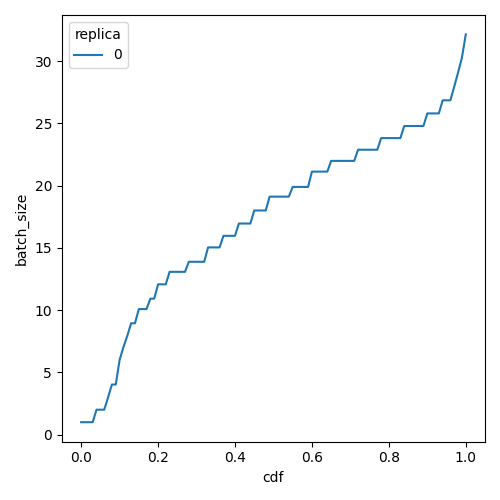

The file beside this chart, header and first rows:
cdf, batch_size, replica
0.0, 0.99, 0
0.01, 0.99, 0
0.02, 0.99, 0
0.03, 0.99, 0
0.04, 1.994, 0
0.05, 1.994, 0
0.06, 1.994, 0
0.07, 2.974, 0
0.08, 4.015, 0
0.09, 4.015, 0
0.1, 5.99, 0
0.11, 7.029, 0
0.12, 7.925, 0
0.13, 8.935, 0
0.14, 8.935, 0
0.15, 10.07, 0
0.16, 10.07, 0
0.17, 10.07, 0
0.18, 10.91, 0
0.19, 10.91, 0
0.2, 12.06, 0
0.21, 12.06, 0
0.22, 12.06, 0
0.23, 13.07, 0
0.24, 13.07, 0
0.25, 13.07, 0
0.26, 13.07, 0
0.27, 13.07, 0
0.28, 13.87, 0
0.29, 13.87, 0
0.3, 13.87, 0
0.31, 13.87, 0
0.32, 13.87, 0
0.33, 15.03, 0
0.34, 15.03, 0
0.35, 15.03, 0
0.36, 15.03, 0
0.37, 15.96, 0
0.38, 15.96, 0
0.39, 15.96, 0
0.4, 15.96, 0
0.41, 16.95, 0
0.42, 16.95, 0
0.43, 16.95, 0
0.44, 16.95, 0
0.45, 17.99, 0
0.46, 17.99, 0
0.47, 17.99, 0
0.48, 17.99, 0
0.49, 19.11, 0
0.5, 19.11, 0
0.51, 19.11, 0
0.52, 19.11, 0
0.53, 19.11, 0
0.54, 19.11, 0
0.55, 19.89, 0
0.56, 19.89, 0
0.57, 19.89, 0
0.58, 19.89, 0
0.59, 19.89, 0
... 41 more rows
